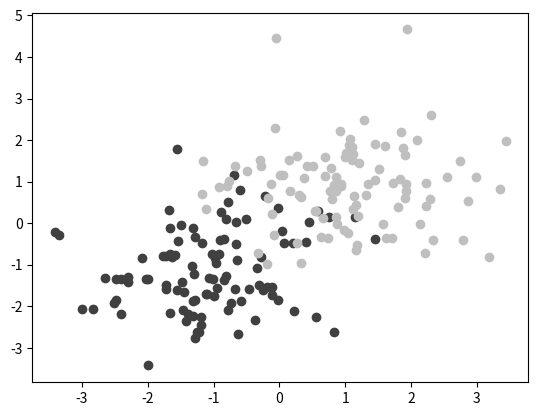

Reproduce this figure in Python.
import matplotlib.pyplot as plt
import numpy as np

A = np.random.standard_normal((100, 2))
A += np.array((-1, -1))

B = np.random.standard_normal((100, 2))
B += np.array((1, 1))

plt.scatter(A[:,0], A[:,1], color = '.25')
plt.scatter(B[:,0], B[:,1], color = '.75')
plt.show()